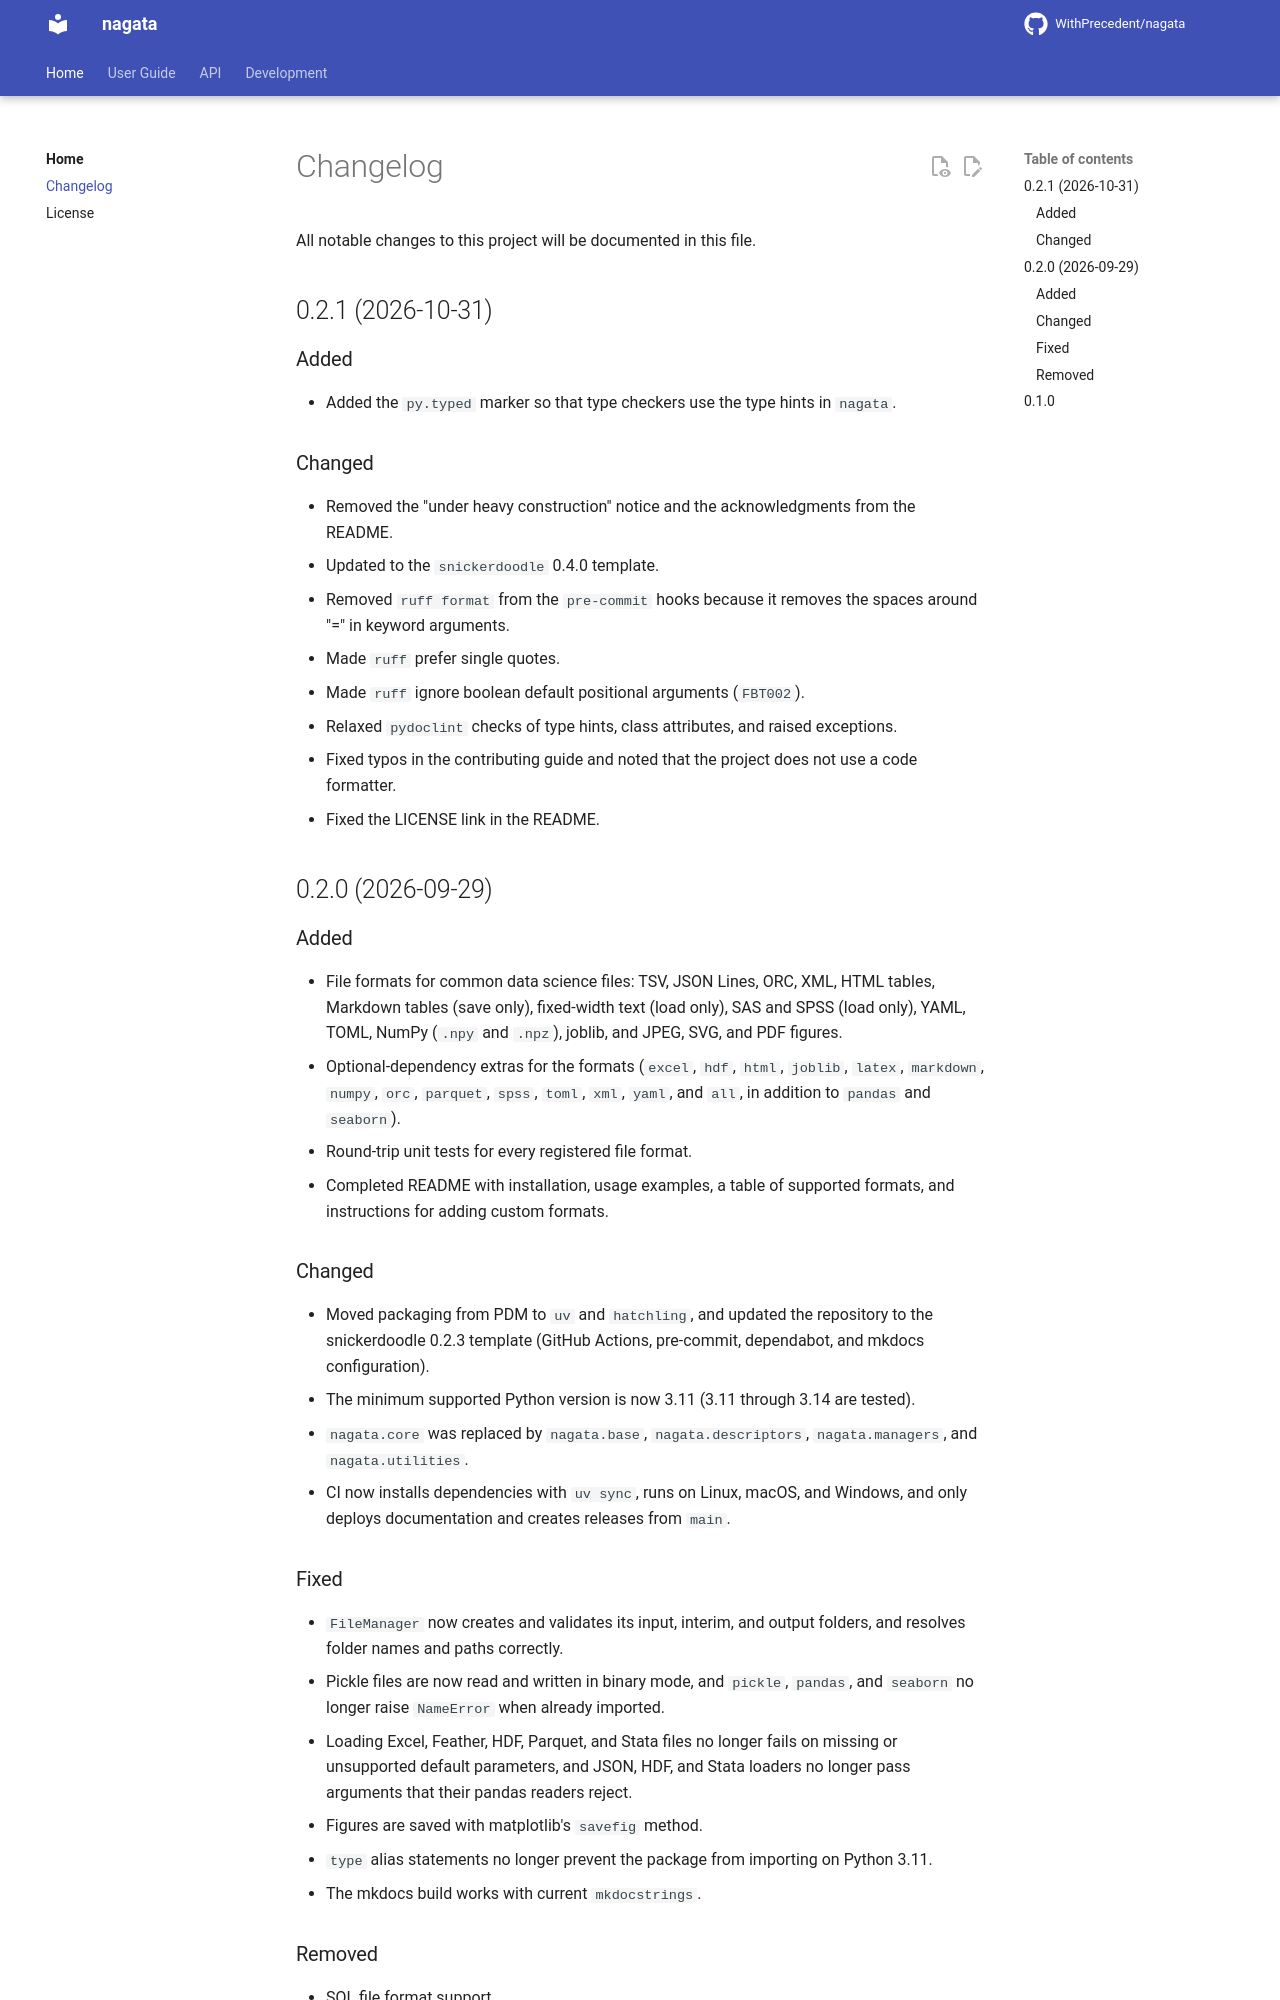

repository: WithPrecedent/nagata · page: changelog/index.html · generator: mkdocs

# Changelog

All notable changes to this project will be documented in this file.

<!-- insertion marker -->

## 0.2.1 (2026-10-31)

### Added
- Added the `py.typed` marker so that type checkers use the type hints in `nagata`.

### Changed
- Removed the "under heavy construction" notice and the acknowledgments from the README.
- Updated to the `snickerdoodle` 0.4.0 template.
- Removed `ruff format` from the `pre-commit` hooks because it removes the spaces around "=" in keyword arguments.
- Made `ruff` prefer single quotes.
- Made `ruff` ignore boolean default positional arguments (`FBT002`).
- Relaxed `pydoclint` checks of type hints, class attributes, and raised exceptions.
- Fixed typos in the contributing guide and noted that the project does not use a code formatter.
- Fixed the LICENSE link in the README.

## 0.2.0 (2026-09-29)

### Added
- File formats for common data science files: TSV, JSON Lines, ORC, XML, HTML
  tables, Markdown tables (save only), fixed-width text (load only), SAS and
  SPSS (load only), YAML, TOML, NumPy (`.npy` and `.npz`), joblib, and JPEG,
  SVG, and PDF figures.
- Optional-dependency extras for the formats (`excel`, `hdf`, `html`, `joblib`,
  `latex`, `markdown`, `numpy`, `orc`, `parquet`, `spss`, `toml`, `xml`,
  `yaml`, and `all`, in addition to `pandas` and `seaborn`).
- Round-trip unit tests for every registered file format.
- Completed README with installation, usage examples, a table of supported
  formats, and instructions for adding custom formats.

### Changed
- Moved packaging from PDM to `uv` and `hatchling`, and updated the repository
  to the snickerdoodle 0.2.3 template (GitHub Actions, pre-commit, dependabot,
  and mkdocs configuration).
- The minimum supported Python version is now 3.11 (3.11 through 3.14 are
  tested).
- `nagata.core` was replaced by `nagata.base`, `nagata.descriptors`,
  `nagata.managers`, and `nagata.utilities`.
- CI now installs dependencies with `uv sync`, runs on Linux, macOS, and
  Windows, and only deploys documentation and creates releases from `main`.
